Run: headless pygame with SDL's dummy video driver; simulated clock (each Clock.tick advances the game by its frame time, no real sleeping); random seed 0; keys injected as events and as key.get_pressed() state; mouse plan: one left click at the window centre at the start of phase 2, then a move to the lower-right quarter at the start of phase 3.
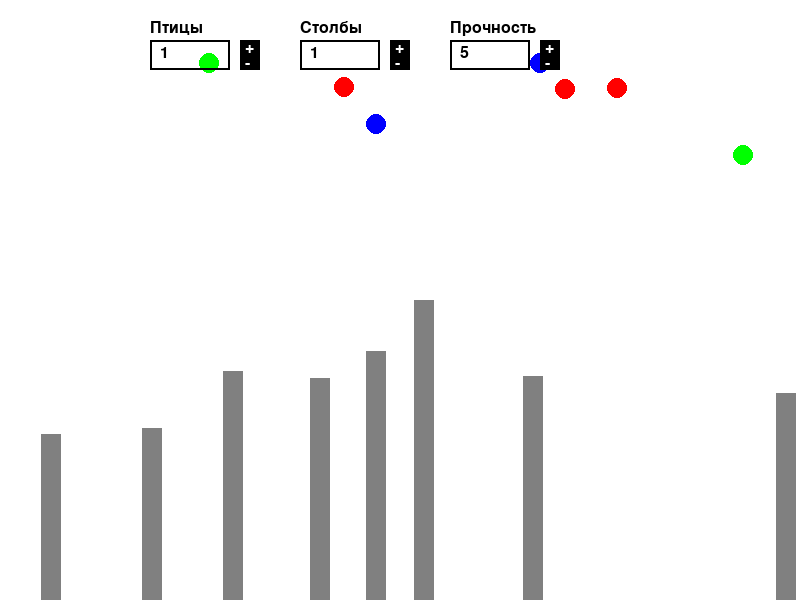
Frame 1 of 4 · flips 1–60 · no input
Frame 2 of 4 · flips 61–180 · clicked the window centre · tapped SPACE, RETURN · held RIGHT (→), D · screen unchanged from frame 1, image omitted
Frame 3 of 4 · flips 181–300 · moved the mouse to the lower-right quarter · held DOWN (↓), S · screen unchanged from frame 2, image omitted
Frame 4 of 4 · flips 301–420 · held LEFT (←), A, UP (↑), W · screen unchanged from frame 3, image omitted

The pygame program that drew these frames:

import random
import pygame

widthscreen = 800
screen_height = 600
min_pillars = 5
max_pillars = 10
max_birds_per_pillar = 15
bird_speed = 3
pillar_width = 20
repair_time = 100
pillar_spacing = 20

# Начальные значения для частоты появления птиц и столбов
bird_spawn_rate = 1260  # Количество кадров до появления новой птицы
pillar_spawn_rate = 960  # Количество кадров до появления нового столба

# Определение состояний
STATE_FLYING_IN = 0
STATE_FLYING_UP = 1
STATE_MOVING_TO_PILLAR = 2
STATE_SITTING_ON_PILLAR = 3

class Bird:
    def __init__(self, color):
        self.color = color
        self.x = random.randint(0, widthscreen)  # Начальная позиция X
        self.y = random.randint(-100, -20)  # Начальная позиция Y (за верхней границей)
        self.target_pillar = None  # Целевой столб
        self.sit_time = random.randint(60, 180)  # Время сидения на столбе
        self.current_time = 0  # Текущее время сидения
        self.state = STATE_FLYING_IN  # Начальное состояние - летят сверху

    def update(self, pillars):
        if self.state == STATE_FLYING_IN:
            self.y += bird_speed
            if self.y >= 0:
                self.choose_next_action(pillars)
        elif self.state == STATE_FLYING_UP:
            self.y -= bird_speed
            if self.y < -20:
                self.y = -20
                self.choose_next_action(pillars)
        elif self.state == STATE_MOVING_TO_PILLAR:
            if self.target_pillar and not self.target_pillar.is_broken:
                dx = self.target_pillar.x - self.x
                dy = self.target_pillar.y - self.y
                distance = (dx ** 2 + dy ** 2) ** 0.5
                if distance > bird_speed:
                    self.x += dx / distance * bird_speed
                    self.y += dy / distance * bird_speed
                else:
                    if self.target_pillar.add_bird():
                        self.state = STATE_SITTING_ON_PILLAR
                        self.current_time = 0
                    else:
                        self.choose_next_action(pillars)
            else:
                self.choose_next_action(pillars)
        elif self.state == STATE_SITTING_ON_PILLAR:
            if self.target_pillar and not self.target_pillar.is_broken:
                self.current_time += 1
                if self.current_time >= self.sit_time:
                    self.target_pillar.remove_bird()
                    self.choose_next_action(pillars)
            else:
                self.choose_next_action(pillars)

    def choose_next_action(self, pillars):
        if random.random() < 0.1 and self.state != STATE_FLYING_IN:
            self.state = STATE_FLYING_UP
        else:
            self.find_target_pillar(pillars)
            if self.target_pillar:
                self.state = STATE_MOVING_TO_PILLAR
            else:
                self.state = STATE_FLYING_UP

    def find_target_pillar(self, pillars):
        valid_pillars = [pillar for pillar in pillars if not pillar.is_broken]
        if valid_pillars:
            self.target_pillar = random.choice(valid_pillars)
        else:
            self.target_pillar = None

    def draw(self, screen):
        pygame.draw.circle(screen, self.color, (int(self.x), int(self.y)), 10)

class Pillar:
    def __init__(self, x, max_birds):
        self.max_birds = max_birds  # Максимальное количество птиц на столбе
        self.current_load = 0
        self.x = x
        self.y = screen_height - random.randint(100, 300)
        self.is_broken = False
        self.repair_time = repair_time
        self.color = (128, 128, 128)
        self.rect = pygame.Rect(self.x, self.y, pillar_width, screen_height - self.y)  # Определяем прямоугольник для столкновений

    def add_bird(self):
        if self.current_load < self.max_birds:
            self.current_load += 1
            return True
        else:
            self.is_broken = True
            self.repair_time = random.randint(repair_time, repair_time * 3)
            return False

    def remove_bird(self):
        if self.current_load > 0:
            self.current_load -= 1

    def check_if_broken(self):
        if self.current_load > self.max_birds:
            self.is_broken = True  # Столб разрушен, если на нем больше птиц, чем он может выдержать
            self.repair_time = random.randint(repair_time, repair_time * 3)

    def update(self):
        if self.is_broken:
            self.repair_time -= 1
            if self.repair_time <= 0:
                self.is_broken = False

    def draw(self, screen):
        if not self.is_broken:
            self.rect = pygame.Rect(self.x, self.y, pillar_width, screen_height - self.y)  # Обновляем прямоугольник
            pygame.draw.rect(screen, self.color, self.rect)

class SpinBox:
    def __init__(self, x, y, min_value, max_value, initial_value, update_function=None, pillars=None):
        self.rect = pygame.Rect(x, y, 80, 30)  # Уменьшенный размер
        self.min_value = min_value
        self.max_value = max_value
        self.value = initial_value
        self.increase_button = pygame.Rect(x + 90, y, 20, 15)  # Уменьшенный размер кнопок
        self.decrease_button = pygame.Rect(x + 90, y + 15, 20, 15)
        self.update_function = update_function  # Функция обновления
        self.pillars = pillars  # Ссылка на столбы

    def draw(self, screen):
        pygame.draw.rect(screen, (0, 0, 0), self.rect, 2)
        font = pygame.font.Font(None, 24)  # Уменьшенный размер шрифта
        value_surface = font.render(str(self.value), True, (0, 0, 0))
        screen.blit(value_surface, (self.rect.x + 10, self.rect.y + 5))
        pygame.draw.rect(screen, (0, 0, 0), self.increase_button)
        pygame.draw.rect(screen, (0, 0, 0), self.decrease_button)
        increase_surface = font.render("+", True, (255, 255, 255))
        decrease_surface = font.render("-", True, (255, 255, 255))
        screen.blit(increase_surface, (self.increase_button.x + 5, self.increase_button.y))
        screen.blit(decrease_surface, (self.decrease_button.x + 5, self.decrease_button.y))

    def handle_event(self, event):
        if event.type == pygame.MOUSEBUTTONDOWN:
            if event.button == 1:
                if self.increase_button.collidepoint(event.pos):
                    if self.value < self.max_value:
                        self.value += 1
                        if self.update_function:
                            self.update_function()  # Обновляем прочность
                elif self.decrease_button.collidepoint(event.pos):
                    if self.value > self.min_value:
                        self.value -= 1
                        if self.update_function:
                            self.update_function()  # Обновляем прочность

    def update_strength(self):
        global max_birds_per_pillar
        max_birds_per_pillar = self.value
        # Обновляем max_birds для всех существующих столбов
        for pillar in self.pillars:
            pillar.max_birds = self.value

    def update_bird_spawn_rate(self):
        global bird_spawn_rate
        bird_spawn_rate = 1260 - 60 * self.value

    def update_pillar_spawn_rate(self):
        global pillar_spawn_rate
        pillar_spawn_rate = 960 - self.value * 60

class World:
    def __init__(self):
        pygame.init()
        self.screen = pygame.display.set_mode((widthscreen, screen_height))
        self.clock = pygame.time.Clock()
        self.birds = []
        self.pillars = []
        self.bird_spawn_timer = 0
        self.pillar_spawn_timer = 0
        self.selected_pillar = None  # Переменная для хранения выбранного столба
        self.create_objects()
        self.paused = False

    def create_objects(self):
        num_pillars = random.randint(min_pillars, max_pillars)
        for _ in range(num_pillars):
            while True:
                new_x = random.randint(0, widthscreen - pillar_width)
                if not self.pillars or all(abs(new_x - pillar.x) > pillar_spacing for pillar in self.pillars):
                    self.pillars.append(Pillar(new_x, max_birds_per_pillar))
                    break

        # Инициализация количества птиц
        for _ in range(random.randint(5, 15)):
            self.birds.append(Bird(random.choice(["red", "blue", "green"])))

    def update(self):
        if not self.paused:  # Обновляем только если не на паузе
            for bird in self.birds:
                bird.update(self.pillars)
            for pillar in self.pillars:
                pillar.update()
        # Обновление таймеров для появления новых объектов
        self.bird_spawn_timer += 1
        self.pillar_spawn_timer += 1
        # Проверка, нужно ли создать новую птицу
        if self.bird_spawn_timer >= bird_spawn_rate:
            self.birds.append(Bird(random.choice(["red", "blue", "green"])))
            self.bird_spawn_timer = 0  # Сброс таймера

        # Проверка, нужно ли создать новый столб
        if self.pillar_spawn_timer >= pillar_spawn_rate:
            while True:
                new_x = random.randint(0, widthscreen - pillar_width)
                if not self.pillars or all(abs(new_x - pillar.x) > pillar_spacing for pillar in self.pillars):
                    self.pillars.append(Pillar(new_x, max_birds_per_pillar))  # Передаем max_birds_per_pillar
                    break
            self.pillar_spawn_timer = 0  # Сброс таймера
    def update_strength(self, change):
        if self.selected_pillar:
            new_value = self.selected_pillar.max_birds + change
            if 1 <= new_value <= 20:  # Ensure valid values
                self.selected_pillar.max_birds = new_value
                self.selected_pillar.check_if_broken()  # Check if broken immediately

    def draw(self):
        self.screen.fill((255, 255, 255))  # Очистка экрана
        for pillar in self.pillars:
            pillar.draw(self.screen)
        for bird in self.birds:
            bird.draw(self.screen)  # Рисуем птиц на экране
        bird_spawn_spin_box.draw(self.screen)  # Рисуем SpinBox для частоты появления птиц
        pillar_spawn_spin_box.draw(self.screen)  # Рисуем SpinBox для частоты появления столбов
        strength_spin_box.draw(self.screen)  # Рисуем SpinBox для прочности
        self.draw_labels()  # Рисуем подписи
        pygame.display.flip()

    def draw_labels(self):
        font = pygame.font.Font(None, 24)
        labels = ["Птицы", "Столбы", "Прочность"]
        positions = [(150, 20), (300, 20), (450, 20)]
        for label, pos in zip(labels, positions):
            label_surface = font.render(label, True, (0, 0, 0))
            self.screen.blit(label_surface, pos)

    def run(self):
        running = True
        while running:
            for event in pygame.event.get():
                if event.type == pygame.QUIT:
                    running = False
                elif event.type == pygame.MOUSEBUTTONDOWN:
                    mouse_pos = pygame.mouse.get_pos()
                    if event.button == 1 and mouse_pos[1] > screen_height / 2:  # Левая кнопка мыши
                        for pillar in self.pillars:
                            if pillar.rect.collidepoint(mouse_pos):
                                if pillar.is_broken:
                                    pillar.is_broken = False
                                    pillar.repair_time = repair_time  # Сброс времени ремонта
                                else:
                                    self.selected_pillar = pillar  # Запоминаем выбранный столб
                                break
                        else:
                            while True:
                                new_x = random.randint(0, widthscreen - pillar_width)
                                if not self.pillars or all(abs(new_x - pillar.x) > pillar_spacing for pillar in self.pillars):
                                    self.pillars.append(Pillar(new_x, max_birds_per_pillar))
                                    break

                    elif event.button == 3 and mouse_pos[1] > screen_height / 2:  # Правая кнопка мыши - сломать столб
                        for pillar in self.pillars:
                            if pillar.rect.collidepoint(mouse_pos):
                                pillar.is_broken = True
                                pillar.repair_time = random.randint(repair_time, repair_time * 3)
                                break
                elif event.type == pygame.KEYDOWN:
                    if event.key == pygame.K_SPACE:  # Пауза при нажатии пробела
                        self.paused = not self.paused
                    elif event.key == pygame.K_KP_PLUS:
                        new_bird = Bird(random.choice(["red", "blue", "green"]))
                        self.birds.append(new_bird)
                    elif event.key == pygame.K_UP:  # Увеличение прочности
                        self.update_strength(1)
                    elif event.key == pygame.K_DOWN:  # Уменьшение прочности
                        self.update_strength(-1)

                # Обработка кликов для SpinBox
                bird_spawn_spin_box.handle_event(event)
                pillar_spawn_spin_box.handle_event(event)
                strength_spin_box.handle_event(event)

            if not self.paused:  # Обновляем только если не на паузе
                self.update()
            self.draw()
            self.clock.tick(60)

# Инициализация SpinBox
bird_spawn_spin_box = SpinBox(150, 40, 1, 20, 1)
pillar_spawn_spin_box = SpinBox(300, 40, 1, 15, 1)
strength_spin_box = SpinBox(450, 40, 1, max_birds_per_pillar, 5)  # Создаем объект без функции и списка столбов

# Установка функций обновления и списка столбов
strength_spin_box.update_function = strength_spin_box.update_strength
strength_spin_box.pillars = []  # Передаем список столбов в SpinBox

# Установка функций обновления для других SpinBox
bird_spawn_spin_box.update_function = bird_spawn_spin_box.update_bird_spawn_rate
pillar_spawn_spin_box.update_function = pillar_spawn_spin_box.update_pillar_spawn_rate

world = World()
world.run()
